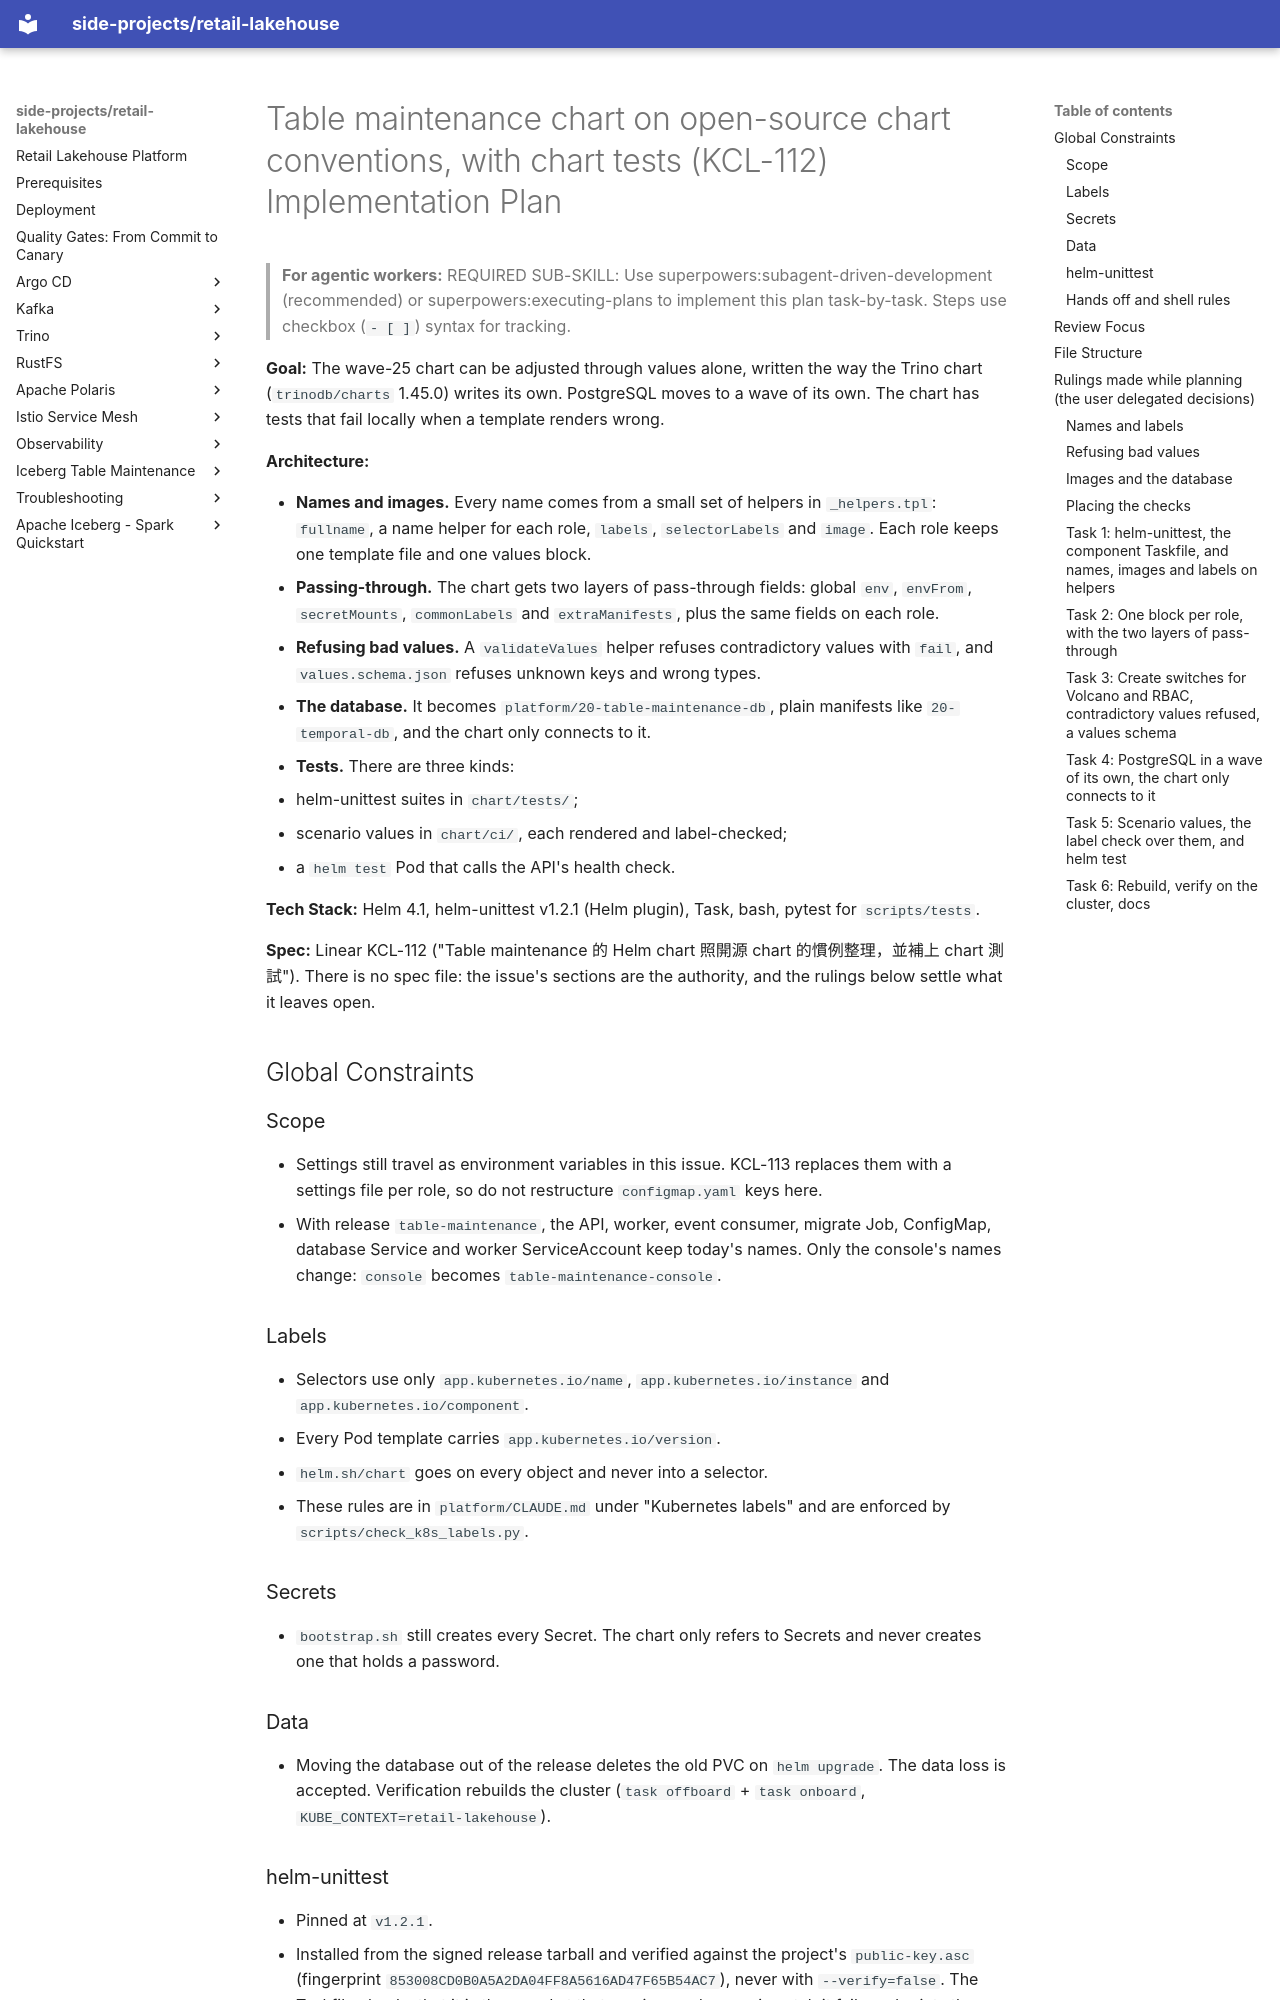

repository: kuanchoulai10/retail-lakehouse · page: superpowers/plans/2026-11-25-table-maintenance-chart-conventions/index.html · generator: mkdocs

# Table maintenance chart on open-source chart conventions, with chart tests (KCL-112) Implementation Plan

> **For agentic workers:** REQUIRED SUB-SKILL: Use superpowers:subagent-driven-development (recommended) or superpowers:executing-plans to implement this plan task-by-task. Steps use checkbox (`- [ ]`) syntax for tracking.

**Goal:** The wave-25 chart can be adjusted through values alone, written the way the Trino chart (`trinodb/charts` 1.45.0) writes its own. PostgreSQL moves to a wave of its own. The chart has tests that fail locally when a template renders wrong.

**Architecture:**

- **Names and images.** Every name comes from a small set of helpers in `_helpers.tpl`: `fullname`, a name helper for each role, `labels`, `selectorLabels` and `image`. Each role keeps one template file and one values block.
- **Passing-through.** The chart gets two layers of pass-through fields: global `env`, `envFrom`, `secretMounts`, `commonLabels` and `extraManifests`, plus the same fields on each role.
- **Refusing bad values.** A `validateValues` helper refuses contradictory values with `fail`, and `values.schema.json` refuses unknown keys and wrong types.
- **The database.** It becomes `platform/20-table-maintenance-db`, plain manifests like `20-temporal-db`, and the chart only connects to it.
- **Tests.** There are three kinds:
  - helm-unittest suites in `chart/tests/`;
  - scenario values in `chart/ci/`, each rendered and label-checked;
  - a `helm test` Pod that calls the API's health check.

**Tech Stack:** Helm 4.1, helm-unittest v1.2.1 (Helm plugin), Task, bash, pytest for `scripts/tests`.

**Spec:** Linear KCL-112 ("Table maintenance 的 Helm chart 照開源 chart 的慣例整理，並補上 chart 測試"). There is no spec file: the issue's sections are the authority, and the rulings below settle what it leaves open.

## Global Constraints

### Scope

- Settings still travel as environment variables in this issue. KCL-113 replaces them with a settings file per role, so do not restructure `configmap.yaml` keys here.
- With release `table-maintenance`, the API, worker, event consumer, migrate Job, ConfigMap, database Service and worker ServiceAccount keep today's names. Only the console's names change: `console` becomes `table-maintenance-console`.

### Labels

- Selectors use only `app.kubernetes.io/name`, `app.kubernetes.io/instance` and `app.kubernetes.io/component`.
- Every Pod template carries `app.kubernetes.io/version`.
- `helm.sh/chart` goes on every object and never into a selector.
- These rules are in `platform/CLAUDE.md` under "Kubernetes labels" and are enforced by `scripts/check_k8s_labels.py`.

### Secrets

- `bootstrap.sh` still creates every Secret. The chart only refers to Secrets and never creates one that holds a password.

### Data

- Moving the database out of the release deletes the old PVC on `helm upgrade`. The data loss is accepted. Verification rebuilds the cluster (`task offboard` + `task onboard`, `KUBE_CONTEXT=retail-lakehouse`).

### helm-unittest

- Pinned at `v1.2.1`.
- Installed from the signed release tarball and verified against the project's `public-key.asc` (fingerprint `853008CD0B0A5A2DA04FF8A5616AD47F65B54AC7`), never with `--verify=false`. The Taskfile checks that it is there and at that version, and on a mismatch it fails and prints the install steps (Task 1 Step 1). It does not install the plugin itself.

### Hands off and shell rules

- Don't touch: the ArgoCD path (`bootstrap-by-argocd` in `tasks/apps.yml`, `platform/0[0-2]-*`), `platform/30-thanos`, `platform/24-e2e-validation`.
- Shell rules from the root `CLAUDE.md` apply:
  - no `cd`;
  - `uv run`;
  - `KUBE_CONTEXT=retail-lakehouse`;
  - `kubectl <verb>` first.
- No explanatory comment blocks in `values.yaml` or other infra config.
